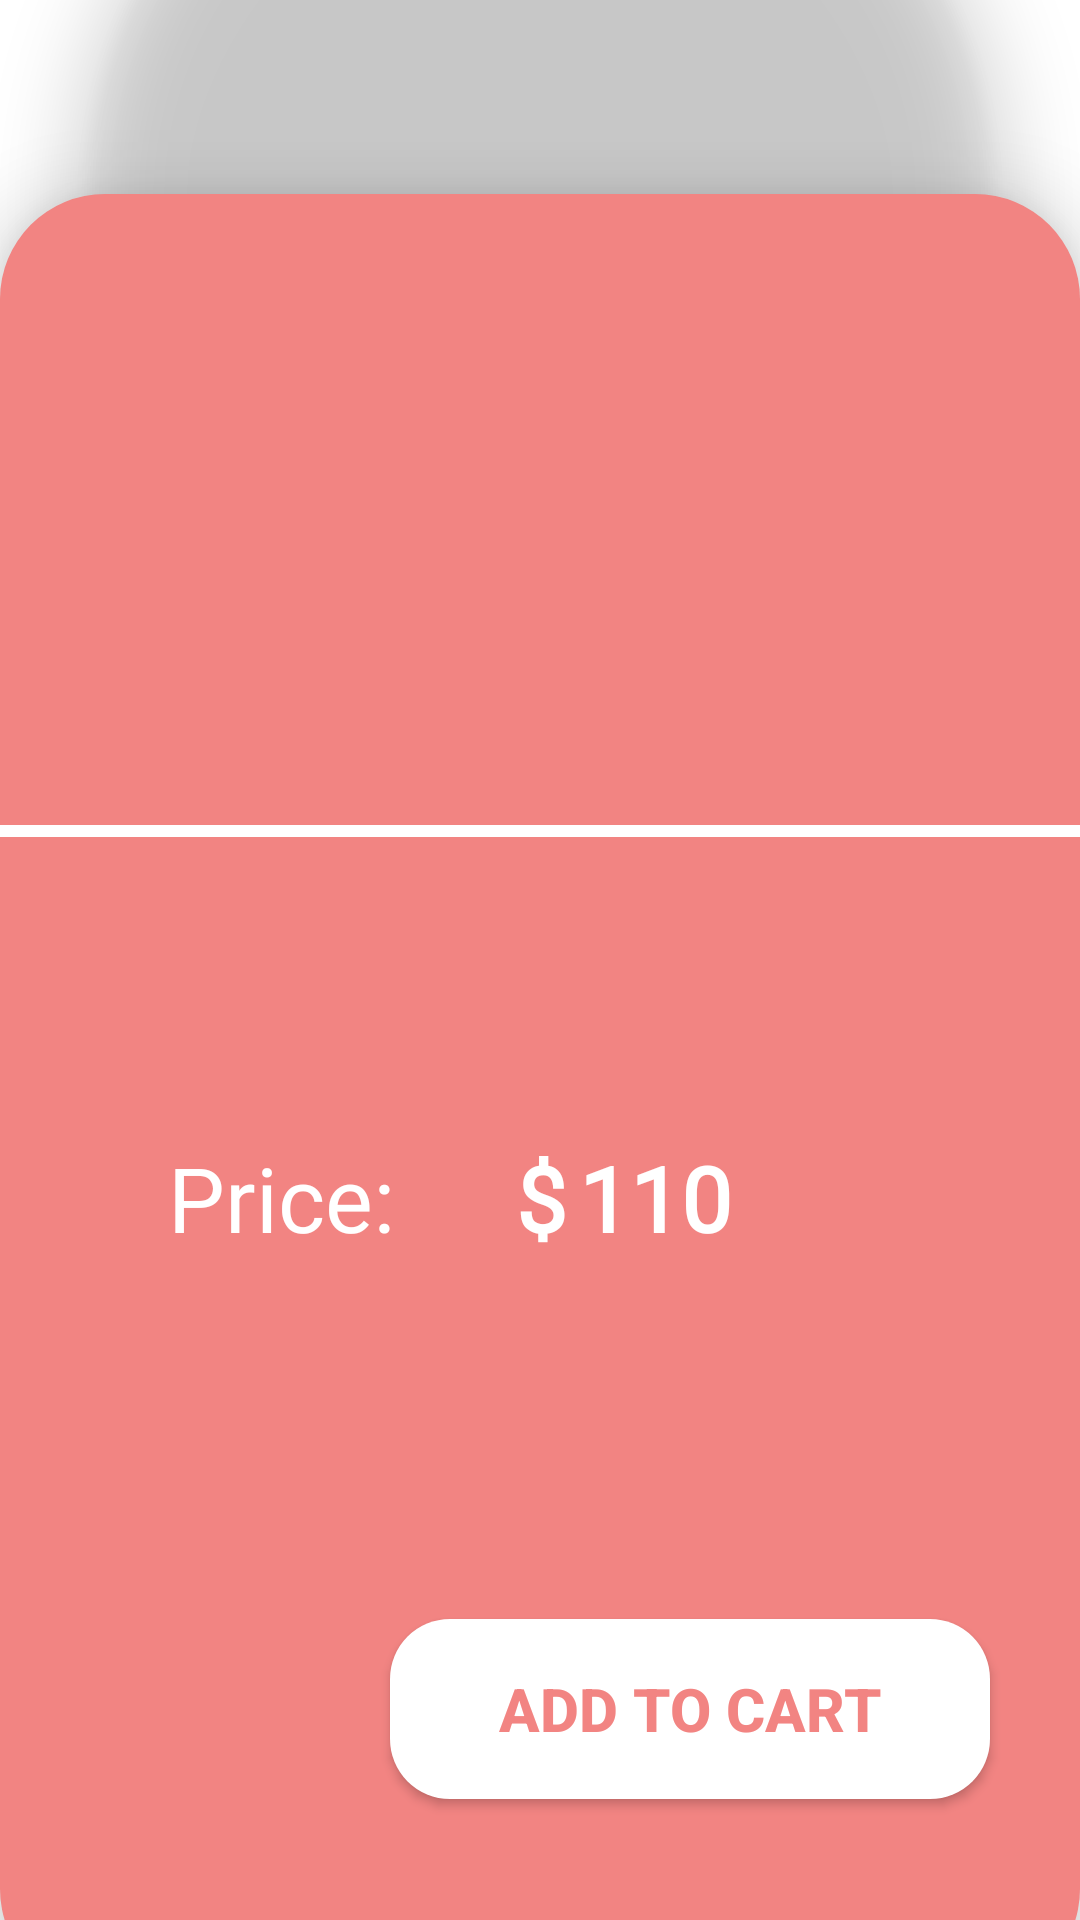

Write the Android layout XML for this screen, with the resource values it uses.
<!-- AndroidManifest.xml: application theme Theme.Foodie2 -->
<!-- res/layout/activity_food_info.xml -->
<?xml version="1.0" encoding="utf-8"?>
<androidx.constraintlayout.widget.ConstraintLayout xmlns:android="http://schemas.android.com/apk/res/android"
    xmlns:app="http://schemas.android.com/apk/res-auto"
    xmlns:tools="http://schemas.android.com/tools"
    android:layout_width="match_parent"
    android:layout_height="match_parent"
    tools:context=".FoodInfo">

    <ImageView
        android:id="@+id/back"
        android:layout_width="30dp"
        android:layout_height="30dp"
        android:layout_marginStart="15dp"
        android:layout_marginTop="30dp"
        android:src="@drawable/baseline_arrow_back_ios_new_24"
        app:layout_constraintStart_toStartOf="parent"
        app:layout_constraintTop_toTopOf="parent"
        app:tint="@color/app_color" />

    <LinearLayout
        android:id="@+id/linearLayout2"
        android:layout_width="match_parent"
        android:layout_height="600dp"
        android:layout_marginBottom="-25dp"
        android:background="@drawable/splash_bg"
        android:elevation="15dp"
        android:orientation="vertical"
        app:layout_constraintBottom_toBottomOf="parent"
        app:layout_constraintEnd_toEndOf="parent"
        app:layout_constraintStart_toStartOf="parent">

        <TextView
            android:id="@+id/name"
            android:layout_width="match_parent"
            android:layout_height="wrap_content"
            android:layout_marginTop="170dp"
            android:fontFamily="@font/unbounded_reg"
            android:textAlignment="center"
            android:textColor="@color/white"
            android:textSize="30sp"
            android:textStyle="bold"
            tools:text="Name of food" />


        <View
            android:id="@+id/view2"
            android:layout_width="match_parent"
            android:layout_height="2dp"
            android:background="@color/white" />

        <View
            android:id="@+id/view3"
            android:layout_width="match_parent"
            android:layout_height="2dp"
            android:background="@color/white" />

        <androidx.constraintlayout.widget.ConstraintLayout
            android:layout_width="match_parent"
            android:layout_height="match_parent">

            <TextView
                android:id="@+id/textView10"
                android:layout_width="wrap_content"
                android:layout_height="wrap_content"
                android:layout_marginStart="56dp"
                android:layout_marginTop="100dp"
                android:fontFamily="@font/unbounded_reg"
                android:text="@string/price"
                android:textColor="@color/white"
                android:textSize="30sp"
                app:layout_constraintStart_toStartOf="parent"
                app:layout_constraintTop_toTopOf="parent" />

            <TextView
                android:id="@+id/dollar"
                android:layout_width="wrap_content"
                android:layout_height="wrap_content"
                android:layout_marginStart="116dp"
                android:layout_marginTop="100dp"
                android:fontFamily="@font/unbounded_reg"
                android:text="$"
                android:textColor="@color/white"
                android:textSize="30sp"
                android:textStyle="bold"
                app:layout_constraintStart_toStartOf="@+id/textView10"
                app:layout_constraintTop_toTopOf="parent" />

            <TextView
                android:id="@+id/price"
                android:layout_width="wrap_content"
                android:layout_height="wrap_content"
                android:layout_marginStart="4dp"
                android:fontFamily="@font/unbounded_reg"
                android:text="110"
                android:textColor="@color/white"
                android:textSize="30sp"
                android:textStyle="bold"
                app:layout_constraintBottom_toBottomOf="@+id/dollar"
                app:layout_constraintStart_toEndOf="@+id/dollar"
                app:layout_constraintTop_toTopOf="@+id/dollar"
                app:layout_constraintVertical_bias="1.0" />

            <androidx.appcompat.widget.AppCompatButton
                android:id="@+id/addToCart"
                android:layout_width="wrap_content"
                android:layout_height="60dp"
                android:layout_marginEnd="30dp"
                android:layout_marginBottom="65dp"
                android:background="@drawable/rectangle"
                android:backgroundTint="@color/white"
                android:paddingHorizontal="30dp"
                android:text="@string/add_to_cart"
                android:textColor="@color/app_color"
                android:textSize="20sp"
                android:textStyle="bold"
                app:layout_constraintBottom_toBottomOf="parent"
                app:layout_constraintEnd_toEndOf="parent" />


        </androidx.constraintlayout.widget.ConstraintLayout>
    </LinearLayout>

    <com.google.android.material.imageview.ShapeableImageView
        android:id="@+id/img"
        android:layout_width="300dp"
        android:layout_height="300dp"
        android:elevation="15dp"
        android:scaleType="centerCrop"
        app:layout_constraintBottom_toTopOf="@+id/linearLayout2"
        app:layout_constraintEnd_toEndOf="parent"
        app:layout_constraintStart_toStartOf="parent"
        app:layout_constraintTop_toTopOf="@+id/linearLayout2"
        app:shapeAppearanceOverlay="@style/radiusForImg"
        app:srcCompat="@drawable/vanilla" />

</androidx.constraintlayout.widget.ConstraintLayout>
<!-- resources referenced by this layout -->
<resources>
  <color name="app_color">#F28482</color>
  <color name="white">#FFFFFFFF</color>
  <!-- drawable rectangle (drawable-v24) -->
  <?xml version="1.0" encoding="utf-8"?>
  <shape xmlns:android="http://schemas.android.com/apk/res/android" android:shape="rectangle">
  <corners android:radius="20dp" />
      <size android:height="75dp" android:width="200dp" />
      <solid android:color="@color/app_color" />
  </shape>
  <!-- drawable splash_bg (drawable-v24) -->
  <?xml version="1.0" encoding="utf-8"?>
  
  <shape xmlns:android="http://schemas.android.com/apk/res/android" android:shape="rectangle">
      <corners android:radius="35dp" />
      <size android:height="100dp" android:width="200dp" />
      <solid android:color="#F28482" />
  </shape>
  <string name="add_to_cart">Add to cart</string>
  <string name="price">Price:</string>
  <style name="radiusForImg">
          <item name="cornerSize">150dp</item>
      </style>
  <style name="Theme.Foodie2" parent="Theme.MaterialComponents.DayNight.DarkActionBar">
          
          <item name="colorPrimary">@color/purple_500</item>
          <item name="colorPrimaryVariant">@color/purple_700</item>
          <item name="colorOnPrimary">@color/white</item>
          
          <item name="colorSecondary">@color/teal_200</item>
          <item name="colorSecondaryVariant">@color/teal_700</item>
          <item name="colorOnSecondary">@color/black</item>
          
          <item name="android:statusBarColor">?attr/colorPrimaryVariant</item>
          
      </style>
  <color name="purple_500">#FF6200EE</color>
  <color name="purple_700">#FF3700B3</color>
  <color name="teal_200">#FF03DAC5</color>
  <color name="teal_700">#FF018786</color>
  <color name="black">#FF000000</color>
</resources>
